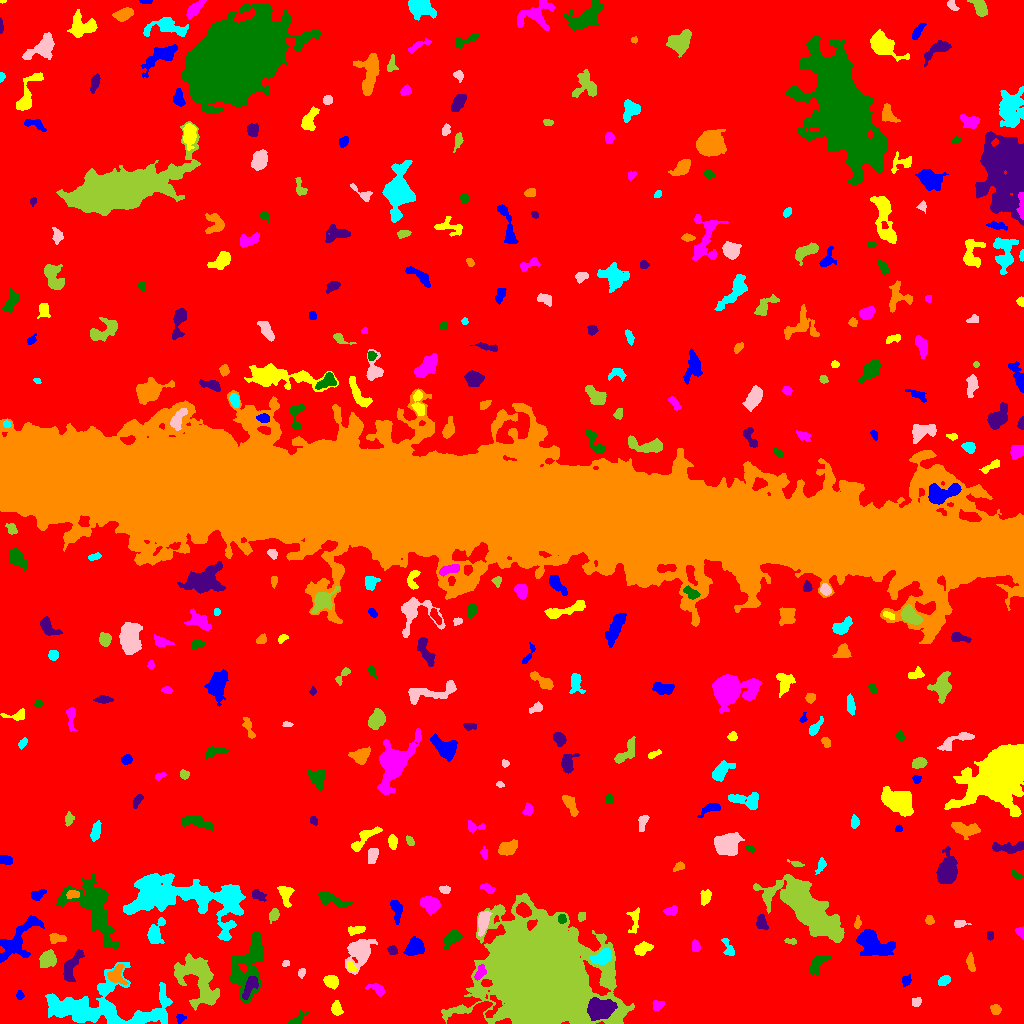

Data behind this chart, as committed beside it:
ID, X, Y, A, B, theta, total_flux, mu_max, mu_median, mu_mean, R_fwhm, R_e, R10, R90, x_start, x_end, y_start, y_end, area, greylevel
0, 509.7, 509.6, 307.3, 298.4, 1.358, 2512774, 52.0, 3.0, 3.109, 4.951, 236.6, 89.3, 385.4, 0, 1023, 0, 1023, 808223, 3.109
1, 180.6, 5.624, 2.261, 1.869, 0.004875, 194.0, 7.0, 2.0, 2.658, 2.459, 2.394, 0.9772, 3.989, 176, 186, 0, 9, 73, 10.66
2, 336.3, 15.02, 3.278, 2.357, -1.418, 570.0, 10.0, 4.0, 4.161, 4.222, 3.478, 1.382, 5.614, 331, 343, 8, 23, 137, 11.16
3, 657.4, 17.9, 2.715, 2.182, 0.6017, 327.0, 8.0, 3.0, 3.085, 3.478, 3.038, 1.128, 4.918, 652, 664, 13, 23, 106, 11.08
4, 296.5, 3.56, 5.455, 2.018, 0.5944, 182.0, 4.0, 1.0, 1.389, 4.26, 3.241, 1.262, 5.14, 288, 308, 0, 14, 131, 9.389
5, 599.2, 14.07, 5.908, 4.439, 0.1628, 5567, 27.0, 9.0, 10.69, 7.653, 6.457, 2.585, 10.37, 587, 617, 3, 26, 521, 27.69
6, 995.5, 13.93, 2.547, 2.394, -1.085, 383.0, 6.0, 4.0, 3.792, 4.82, 3.29, 1.382, 4.82, 990, 1001, 9, 19, 101, 10.79
7, 101.3, 16.04, 32.46, 11.95, -0.02585, 9965, 10.0, 3.0, 3.98, 17.17, 15.1, 5.944, 24.21, 45, 172, 0, 61, 2504, 10.98
8, 916.1, 21.27, 2.377, 1.925, 0.1696, 193.0, 5.0, 2.0, 2.298, 3.432, 2.706, 1.128, 4.146, 912, 921, 17, 26, 84, 10.3
9, 539.7, 52.16, 25.57, 21.7, -0.514, 242104, 122.0, 11.0, 19.67, 15.41, 25.53, 8.538, 48.47, 441, 634, 0, 130, 12306, 25.67
10, 1002, 43.4, 4.555, 1.577, 1.451, 215.0, 5.0, 2.0, 2.194, 3.385, 2.985, 1.128, 4.618, 999, 1006, 31, 50, 98, 11.19
11, 19.65, 28.35, 2.059, 1.655, -1.561, 156.0, 5.0, 2.5, 2.438, 3.192, 2.394, 0.9772, 3.656, 16, 24, 24, 33, 64, 12.44
12, 331.7, 41.75, 3.344, 2.66, -0.5062, 815.0, 11.0, 4.0, 4.711, 4.549, 3.785, 1.493, 6.024, 323, 338, 34, 48, 173, 12.71
13, 376.9, 34.43, 4.743, 2.488, -0.4877, 530.0, 7.0, 3.0, 3.557, 4.853, 3.949, 1.596, 6.05, 365, 384, 27, 40, 149, 11.56
14, 248.8, 59.46, 17.63, 7.486, 1.269, 4607, 12.0, 4.0, 4.238, 9.373, 10.22, 3.656, 16.1, 229, 263, 21, 92, 1087, 11.24
15, 250.2, 37.4, 6.263, 2.679, 1.07, 658.0, 6.0, 3.0, 2.951, 6.58, 4.72, 1.784, 7.291, 242, 258, 24, 47, 223, 15.95
16, 116.2, 48.4, 4.587, 3.807, 1.49, 1136, 12.0, 4.0, 4.733, 5.109, 4.478, 1.784, 7.421, 107, 128, 39, 59, 240, 14.73
17, 945.1, 43.46, 2.606, 2.111, 0.5073, 287.0, 7.0, 2.0, 2.562, 3.478, 2.877, 1.128, 4.514, 938, 950, 38, 48, 112, 10.56
18, 301.5, 50.7, 2.252, 1.667, 1.321, 185.0, 6.0, 3.0, 2.803, 3.29, 2.459, 0.9772, 3.868, 298, 305, 45, 55, 66, 10.8
19, 199.6, 44.35, 14.71, 7.851, -1.111, 5742, 16.0, 4.0, 4.959, 8.74, 9.837, 3.7, 16.2, 174, 219, 13, 70, 1158, 11.96
20, 438.7, 45.03, 7.263, 4.847, 1.09, 1151, 10.0, 3.0, 3.725, 5.698, 5.171, 2.034, 8.425, 424, 449, 33, 57, 309, 12.72
21, 906.1, 42.98, 2.796, 2.159, 1.21, 291.0, 6.0, 3.0, 3.198, 4.442, 3.141, 1.262, 4.754, 902, 911, 37, 49, 91, 10.2
22, 351.3, 56.65, 2.804, 1.671, -0.8013, 217.0, 6.0, 3.0, 2.782, 3.656, 2.764, 0.9772, 4.297, 347, 356, 52, 62, 78, 13.78
23, 479.8, 50.52, 3.905, 1.871, 1.044, 505.0, 9.0, 4.0, 3.945, 3.785, 3.338, 1.382, 5.323, 474, 486, 43, 59, 128, 19.95
24, 817.7, 61.06, 6.331, 2.924, 0.7403, 472.0, 5.0, 2.0, 2.088, 4.82, 4.652, 1.784, 7.378, 809, 832, 49, 68, 226, 10.09
25, 70.71, 57.18, 8.161, 3.166, 1.113, 1283, 11.0, 3.0, 3.96, 4.918, 5.293, 2.034, 8.813, 63, 84, 42, 74, 324, 10.96
26, 970.6, 60.1, 4.417, 1.738, -1.369, 286.0, 5.0, 2.0, 2.252, 4.146, 3.432, 1.262, 5.262, 966, 975, 52, 71, 127, 10.25
27, 601.8, 66.63, 5.085, 2.837, 0.5618, 1255, 11.0, 4.5, 4.827, 5.726, 4.72, 1.871, 7.442, 589, 611, 59, 76, 260, 19.83
28, 285.7, 59.86, 1.776, 1.315, 0.1531, 139.0, 7.0, 2.0, 2.957, 2.459, 1.871, 0.5642, 3.09, 282, 289, 57, 63, 47, 10.96
29, 47.72, 63.87, 4.139, 3.586, 0.6064, 1502, 12.0, 6.0, 5.96, 6.555, 4.951, 2.034, 7.632, 39, 56, 56, 74, 252, 12.96
30, 329.4, 67.93, 2.594, 1.888, 1.101, 161.0, 4.0, 2.0, 2.091, 3.989, 2.764, 1.128, 4.26, 325, 334, 62, 74, 77, 10.09
31, 414.1, 75.76, 4.439, 3.51, 0.734, 1894, 17.0, 6.0, 6.576, 5.293, 4.886, 1.871, 7.979, 403, 424, 68, 87, 288, 13.58
32, 641.6, 74.59, 4.199, 2.637, 0.4165, 747.0, 10.0, 3.0, 4.016, 4.754, 3.989, 1.493, 6.58, 634, 653, 68, 82, 186, 11.02
33, 695.6, 77.61, 2.785, 1.846, -1.344, 389.0, 11.0, 4.0, 4.052, 3.038, 2.877, 0.9772, 4.583, 692, 700, 72, 84, 96, 12.05
34, 451.9, 85.05, 4.493, 2.61, 0.6923, 1258, 13.0, 5.0, 5.771, 5.078, 4.222, 1.693, 6.91, 444, 462, 75, 93, 218, 15.77
35, 392.1, 73.11, 2.376, 1.854, -0.4156, 227.0, 7.0, 3.0, 2.702, 3.141, 2.706, 0.9772, 4.184, 387, 397, 69, 78, 84, 13.7
36, 56.78, 85.41, 4.198, 2.122, -0.07692, 553.0, 9.0, 4.0, 3.95, 4.406, 3.613, 1.382, 5.614, 49, 66, 80, 90, 140, 12.95
37, 727.9, 75.75, 5.753, 2.297, -1.171, 323.0, 5.0, 2.0, 2.341, 4.222, 3.7, 1.382, 5.698, 721, 734, 68, 85, 138, 11.34
38, 359.5, 72.51, 7.46, 4.953, 1.043, 3052, 16.0, 4.0, 5.289, 7.024, 6.507, 2.523, 11.16, 345, 377, 49, 84, 577, 12.29
39, 790.7, 81.88, 2.822, 1.422, -0.1274, 130.0, 4.0, 2.0, 1.97, 3.656, 2.459, 0.9772, 3.742, 784, 796, 79, 85, 66, 11.97
40, 292, 92.59, 2.853, 2.591, -0.3103, 574.0, 9.0, 4.5, 4.705, 4.406, 3.523, 1.382, 5.441, 286, 299, 87, 98, 122, 11.7
41, 872.6, 79.17, 9.672, 5.813, -0.4627, 2893, 10.0, 4.0, 4.331, 9.739, 8.292, 3.241, 12.8, 856, 895, 68, 94, 668, 11.33
42, 356.1, 93.59, 4.091, 1.808, 0.1646, 417.0, 7.0, 3.0, 3.135, 4.068, 3.385, 1.382, 5.382, 348, 365, 88, 97, 133, 11.14
43, 1021, 91.81, 2.767, 1.988, -1.273, 144.0, 4.0, 2.0, 1.8, 3.742, 2.585, 0.9772, 4.146, 1015, 1023, 84, 97, 80, 9.8
44, 93.2, 119.2, 15.58, 8.871, -1.014, 10136, 32.0, 5.0, 7.073, 7.069, 9.541, 3.29, 17.79, 56, 119, 75, 150, 1433, 14.07
45, 989.8, 87.44, 2.04, 1.669, -1.366, 156.0, 6.0, 2.0, 2.6, 2.985, 2.326, 0.7979, 3.656, 987, 993, 83, 92, 60, 10.6
46, 857.4, 100.4, 2.463, 1.525, 1.42, 134.0, 5.0, 1.0, 1.836, 2.706, 2.326, 0.7979, 3.909, 854, 861, 95, 108, 73, 11.84
47, 154.6, 89.98, 6.007, 3.375, 1.264, 1985, 19.0, 5.0, 6.798, 4.983, 4.82, 1.871, 8.137, 147, 165, 80, 106, 292, 13.8
48, 959.7, 99.75, 3.28, 2.015, 0.07698, 158.0, 4.0, 2.0, 1.699, 4.26, 3.038, 1.128, 4.583, 954, 971, 96, 103, 93, 9.699
49, 273.8, 108.7, 3.157, 2.261, 1.118, 552.0, 10.0, 5.0, 4.718, 4.406, 3.385, 1.382, 5.171, 269, 279, 100, 115, 117, 13.72
50, 724.8, 104.8, 2.522, 1.662, 1.279, 262.0, 7.0, 4.0, 3.797, 3.385, 2.585, 0.9772, 4.029, 720, 728, 100, 110, 69, 10.8
51, 17.77, 83.58, 14.24, 5.32, 0.8738, 1835, 9.0, 2.0, 2.595, 5.997, 7.334, 2.585, 12.06, 0, 44, 61, 108, 707, 10.6
52, 634.1, 103.6, 7.488, 2.71, 1.471, 402.0, 4.0, 2.0, 2.284, 6.864, 4.442, 1.784, 6.676, 626, 639, 90, 116, 176, 9.284
53, 429.8, 119, 4.372, 3.428, -0.6628, 1851, 17.0, 6.0, 6.682, 5.412, 4.853, 1.871, 7.818, 420, 441, 108, 127, 277, 13.68
54, 561.8, 104.7, 2.26, 2.007, 1.57, 306.0, 8.0, 4.0, 4.08, 3.7, 2.764, 1.128, 4.26, 558, 566, 100, 109, 75, 18.08
55, 761.3, 100.6, 3.675, 2.418, -1.3, 694.0, 10.0, 5.0, 4.786, 4.918, 3.7, 1.493, 5.726, 756, 768, 94, 109, 145, 13.79
56, 929.6, 102.9, 2.037, 1.854, -1.305, 274.0, 9.0, 3.0, 3.605, 2.985, 2.394, 0.9772, 3.868, 925, 934, 99, 108, 76, 11.61
57, 173.2, 127.7, 31.3, 10.34, -0.1683, 19259, 27.0, 5.0, 6.589, 9.236, 15.18, 5.171, 25.51, 123, 245, 83, 150, 2923, 13.59
58, 483, 101.5, 6.112, 2.514, 1.375, 1605, 12.0, 7.0, 6.772, 6.956, 4.951, 2.034, 7.506, 478, 492, 87, 112, 237, 15.77
59, 581.4, 107, 2.177, 1.873, 1.261, 234.0, 7.0, 3.0, 3.343, 3.241, 2.585, 0.9772, 3.989, 578, 585, 102, 111, 70, 13.34
... 344 more rows
